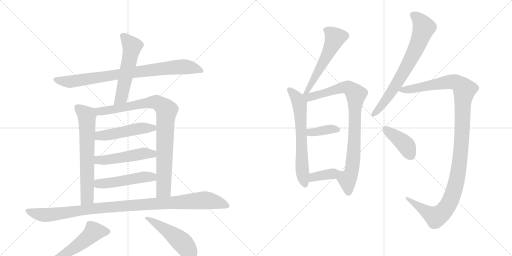
t = 0.00 s
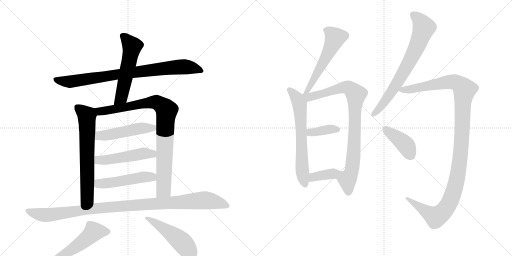
t = 2.82 s
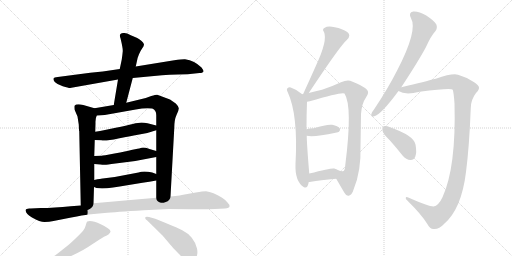
t = 5.63 s
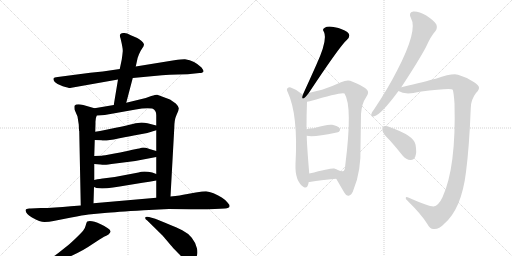
t = 8.44 s
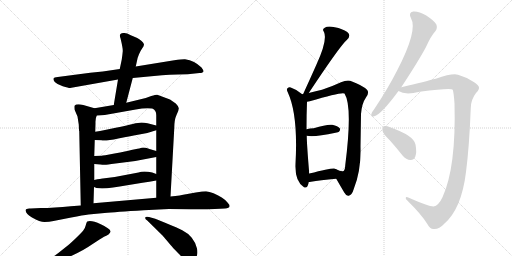
t = 11.26 s
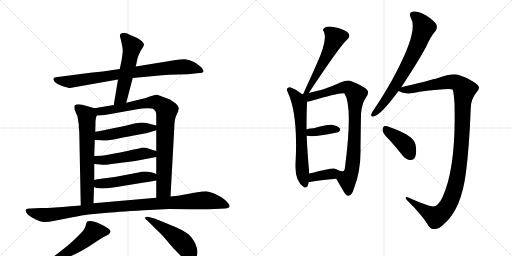
t = 14.07 s

The animated SVG that drew these frames (rendered in a browser with its animation timeline set to each time). Animation: 18 CSS @keyframes rules; one cycle of 14.07 s.

<svg version="1.1" viewBox="0 0 2048 1024" xmlns="http://www.w3.org/2000/svg">
  <g stroke="lightgray" stroke-dasharray="1,1" stroke-width="1" transform="scale(4, 4)">
    <line x1="0" y1="0" x2="256" y2="256"></line>
    <line x1="256" y1="0" x2="0" y2="256"></line>
    <line x1="128" y1="0" x2="128" y2="256"></line>
    <line x1="0" y1="128" x2="256" y2="128"></line>
    <line x1="256" y1="0" x2="512" y2="256"></line>
    <line x1="512" y1="0" x2="256" y2="256"></line>
    <line x1="384" y1="0" x2="384" y2="256"></line>
    <line x1="256" y1="128" x2="512" y2="128"></line>
  </g>
<g transform="scale(1, -1) translate(0, -850)">
   <style type="text/css">
    @keyframes keyframes0 {
      from {
       stroke: black;
       stroke-dashoffset: 849;
       stroke-width: 128;
       }
       73% {
       animation-timing-function: step-end;
       stroke: black;
       stroke-dashoffset: 0;
       stroke-width: 128;
       }
       to {
       stroke: black;
       stroke-width: 1024;
       }
       }
       #make-me-a-hanzi-animation-0 {
         animation: keyframes0 0.940918s both;
         animation-delay: 0.000000s;
         animation-timing-function: linear;
       }
    @keyframes keyframes1 {
      from {
       stroke: black;
       stroke-dashoffset: 554;
       stroke-width: 128;
       }
       64% {
       animation-timing-function: step-end;
       stroke: black;
       stroke-dashoffset: 0;
       stroke-width: 128;
       }
       to {
       stroke: black;
       stroke-width: 1024;
       }
       }
       #make-me-a-hanzi-animation-1 {
         animation: keyframes1 0.700846s both;
         animation-delay: 0.940918s;
         animation-timing-function: linear;
       }
    @keyframes keyframes2 {
      from {
       stroke: black;
       stroke-dashoffset: 667;
       stroke-width: 128;
       }
       68% {
       animation-timing-function: step-end;
       stroke: black;
       stroke-dashoffset: 0;
       stroke-width: 128;
       }
       to {
       stroke: black;
       stroke-width: 1024;
       }
       }
       #make-me-a-hanzi-animation-2 {
         animation: keyframes2 0.792806s both;
         animation-delay: 1.641764s;
         animation-timing-function: linear;
       }
    @keyframes keyframes3 {
      from {
       stroke: black;
       stroke-dashoffset: 901;
       stroke-width: 128;
       }
       75% {
       animation-timing-function: step-end;
       stroke: black;
       stroke-dashoffset: 0;
       stroke-width: 128;
       }
       to {
       stroke: black;
       stroke-width: 1024;
       }
       }
       #make-me-a-hanzi-animation-3 {
         animation: keyframes3 0.983236s both;
         animation-delay: 2.434570s;
         animation-timing-function: linear;
       }
    @keyframes keyframes4 {
      from {
       stroke: black;
       stroke-dashoffset: 495;
       stroke-width: 128;
       }
       62% {
       animation-timing-function: step-end;
       stroke: black;
       stroke-dashoffset: 0;
       stroke-width: 128;
       }
       to {
       stroke: black;
       stroke-width: 1024;
       }
       }
       #make-me-a-hanzi-animation-4 {
         animation: keyframes4 0.652832s both;
         animation-delay: 3.417806s;
         animation-timing-function: linear;
       }
    @keyframes keyframes5 {
      from {
       stroke: black;
       stroke-dashoffset: 499;
       stroke-width: 128;
       }
       62% {
       animation-timing-function: step-end;
       stroke: black;
       stroke-dashoffset: 0;
       stroke-width: 128;
       }
       to {
       stroke: black;
       stroke-width: 1024;
       }
       }
       #make-me-a-hanzi-animation-5 {
         animation: keyframes5 0.656087s both;
         animation-delay: 4.070638s;
         animation-timing-function: linear;
       }
    @keyframes keyframes6 {
      from {
       stroke: black;
       stroke-dashoffset: 494;
       stroke-width: 128;
       }
       62% {
       animation-timing-function: step-end;
       stroke: black;
       stroke-dashoffset: 0;
       stroke-width: 128;
       }
       to {
       stroke: black;
       stroke-width: 1024;
       }
       }
       #make-me-a-hanzi-animation-6 {
         animation: keyframes6 0.652018s both;
         animation-delay: 4.726725s;
         animation-timing-function: linear;
       }
    @keyframes keyframes7 {
      from {
       stroke: black;
       stroke-dashoffset: 1063;
       stroke-width: 128;
       }
       78% {
       animation-timing-function: step-end;
       stroke: black;
       stroke-dashoffset: 0;
       stroke-width: 128;
       }
       to {
       stroke: black;
       stroke-width: 1024;
       }
       }
       #make-me-a-hanzi-animation-7 {
         animation: keyframes7 1.115072s both;
         animation-delay: 5.378743s;
         animation-timing-function: linear;
       }
    @keyframes keyframes8 {
      from {
       stroke: black;
       stroke-dashoffset: 567;
       stroke-width: 128;
       }
       65% {
       animation-timing-function: step-end;
       stroke: black;
       stroke-dashoffset: 0;
       stroke-width: 128;
       }
       to {
       stroke: black;
       stroke-width: 1024;
       }
       }
       #make-me-a-hanzi-animation-8 {
         animation: keyframes8 0.711426s both;
         animation-delay: 6.493815s;
         animation-timing-function: linear;
       }
    @keyframes keyframes9 {
      from {
       stroke: black;
       stroke-dashoffset: 503;
       stroke-width: 128;
       }
       62% {
       animation-timing-function: step-end;
       stroke: black;
       stroke-dashoffset: 0;
       stroke-width: 128;
       }
       to {
       stroke: black;
       stroke-width: 1024;
       }
       }
       #make-me-a-hanzi-animation-9 {
         animation: keyframes9 0.659342s both;
         animation-delay: 7.205241s;
         animation-timing-function: linear;
       }
    @keyframes keyframes10 {
      from {
       stroke: black;
       stroke-dashoffset: 557;
       stroke-width: 128;
       }
       64% {
       animation-timing-function: step-end;
       stroke: black;
       stroke-dashoffset: 0;
       stroke-width: 128;
       }
       to {
       stroke: black;
       stroke-width: 1024;
       }
       }
       #make-me-a-hanzi-animation-10 {
         animation: keyframes10 0.703288s both;
         animation-delay: 7.864583s;
         animation-timing-function: linear;
       }
    @keyframes keyframes11 {
      from {
       stroke: black;
       stroke-dashoffset: 645;
       stroke-width: 128;
       }
       68% {
       animation-timing-function: step-end;
       stroke: black;
       stroke-dashoffset: 0;
       stroke-width: 128;
       }
       to {
       stroke: black;
       stroke-width: 1024;
       }
       }
       #make-me-a-hanzi-animation-11 {
         animation: keyframes11 0.774902s both;
         animation-delay: 8.567871s;
         animation-timing-function: linear;
       }
    @keyframes keyframes12 {
      from {
       stroke: black;
       stroke-dashoffset: 882;
       stroke-width: 128;
       }
       74% {
       animation-timing-function: step-end;
       stroke: black;
       stroke-dashoffset: 0;
       stroke-width: 128;
       }
       to {
       stroke: black;
       stroke-width: 1024;
       }
       }
       #make-me-a-hanzi-animation-12 {
         animation: keyframes12 0.967773s both;
         animation-delay: 9.342773s;
         animation-timing-function: linear;
       }
    @keyframes keyframes13 {
      from {
       stroke: black;
       stroke-dashoffset: 376;
       stroke-width: 128;
       }
       55% {
       animation-timing-function: step-end;
       stroke: black;
       stroke-dashoffset: 0;
       stroke-width: 128;
       }
       to {
       stroke: black;
       stroke-width: 1024;
       }
       }
       #make-me-a-hanzi-animation-13 {
         animation: keyframes13 0.555990s both;
         animation-delay: 10.310547s;
         animation-timing-function: linear;
       }
    @keyframes keyframes14 {
      from {
       stroke: black;
       stroke-dashoffset: 374;
       stroke-width: 128;
       }
       55% {
       animation-timing-function: step-end;
       stroke: black;
       stroke-dashoffset: 0;
       stroke-width: 128;
       }
       to {
       stroke: black;
       stroke-width: 1024;
       }
       }
       #make-me-a-hanzi-animation-14 {
         animation: keyframes14 0.554362s both;
         animation-delay: 10.866536s;
         animation-timing-function: linear;
       }
    @keyframes keyframes15 {
      from {
       stroke: black;
       stroke-dashoffset: 725;
       stroke-width: 128;
       }
       70% {
       animation-timing-function: step-end;
       stroke: black;
       stroke-dashoffset: 0;
       stroke-width: 128;
       }
       to {
       stroke: black;
       stroke-width: 1024;
       }
       }
       #make-me-a-hanzi-animation-15 {
         animation: keyframes15 0.840007s both;
         animation-delay: 11.420898s;
         animation-timing-function: linear;
       }
    @keyframes keyframes16 {
      from {
       stroke: black;
       stroke-dashoffset: 1205;
       stroke-width: 128;
       }
       80% {
       animation-timing-function: step-end;
       stroke: black;
       stroke-dashoffset: 0;
       stroke-width: 128;
       }
       to {
       stroke: black;
       stroke-width: 1024;
       }
       }
       #make-me-a-hanzi-animation-16 {
         animation: keyframes16 1.230632s both;
         animation-delay: 12.260905s;
         animation-timing-function: linear;
       }
    @keyframes keyframes17 {
      from {
       stroke: black;
       stroke-dashoffset: 407;
       stroke-width: 128;
       }
       57% {
       animation-timing-function: step-end;
       stroke: black;
       stroke-dashoffset: 0;
       stroke-width: 128;
       }
       to {
       stroke: black;
       stroke-width: 1024;
       }
       }
       #make-me-a-hanzi-animation-17 {
         animation: keyframes17 0.581217s both;
         animation-delay: 13.491536s;
         animation-timing-function: linear;
       }
</style>
<path d="M 531 538 L 648 549 Q 677 551 711 552 L 751 553 L 798 558 Q 813 558 814 565 Q 815 568 806 580 Q 779 607 740 613 Q 733 614 697 609 L 543 584 L 479 574 L 411 564 L 361 559 L 231 542 Q 216 541 214 536 Q 212 532 219 522 Q 229 512 251 505 Q 274 498 280 498 L 472 532 L 531 538 Z" fill="lightgray"></path> 
<path d="M 505 439 L 531 538 L 543 584 L 550 616 Q 550 618 556 633 Q 562 647 569 657 Q 576 666 576 673 Q 570 687 549 698 L 521 710 Q 506 720 493 718 Q 474 717 482 697 Q 492 656 491 645 Q 490 633 487 612 L 479 574 L 472 532 L 455 430 C 450 400 497 410 505 439 Z" fill="lightgray"></path> 
<path d="M 315 352 L 316 329 Q 316 327 317 326 L 323 28 C 324 -2 373 7 374 37 L 376 102 L 377 130 L 377 194 L 377 226 L 379 290 L 381 323 L 382 358 Q 381 376 387 388 C 395 412 395 412 378 417 L 333 430 Q 306 437 298 427 Q 297 424 298 412 L 310 384 L 315 352 Z" fill="lightgray"></path> 
<path d="M 682 64 L 697 336 Q 697 371 706 390 Q 715 408 715 416 Q 716 423 703 436 L 680 452 L 629 471 Q 626 472 605 466 L 583 458 L 505 439 L 455 430 L 378 417 C 348 412 357 386 387 388 L 419 390 L 543 412 Q 582 420 609 416 Q 625 410 625 389 L 625 348 L 625 329 L 625 246 L 625 222 L 625 154 L 625 128 L 625 59 C 625 29 680 34 682 64 Z" fill="lightgray"></path> 
<path d="M 379 290 L 405 289 Q 421 285 473 296 Q 526 307 557 312 Q 589 316 625 329 C 653 339 654 341 625 348 L 590 357 Q 577 360 566 360 Q 555 360 531 354 Q 507 348 463 339 L 415 329 Q 402 326 381 323 C 351 319 349 291 379 290 Z" fill="lightgray"></path> 
<path d="M 377 194 L 402 192 Q 414 190 420 191 Q 426 191 462 196 L 541 206 L 625 222 C 654 228 654 237 625 246 L 598 254 Q 576 262 566 259 Q 556 256 550 255 L 525 250 Q 507 245 458 236 Q 410 227 407 227 L 377 226 C 347 225 347 196 377 194 Z" fill="lightgray"></path> 
<path d="M 376 102 L 386 98 Q 423 92 509 109 L 570 119 Q 597 122 625 128 C 654 134 653 143 625 154 L 609 160 Q 574 168 554 160 L 459 142 L 411 136 Q 409 137 377 130 C 348 124 348 113 376 102 Z" fill="lightgray"></path> 
<path d="M 323 28 L 283 25 Q 217 18 163 18 L 123 16 Q 104 18 102 9 Q 104 -7 128 -20 Q 160 -38 178 -38 Q 197 -38 214 -34 L 285 -20 Q 333 -10 354 -8 L 418 -2 Q 461 2 575 9 L 676 14 Q 752 14 781 13 Q 811 12 859 14 L 900 16 Q 917 18 918 24 Q 920 30 910 40 Q 904 49 887 60 Q 871 70 854 77 Q 837 84 824 85 Q 812 85 783 80 L 744 73 Q 724 68 682 64 L 625 59 L 374 37 L 323 28 Z" fill="lightgray"></path> 
<path d="M 173 -216 L 195 -210 Q 236 -196 278 -177 Q 332 -153 369 -127 Q 407 -102 416 -97 Q 425 -93 434 -88 Q 443 -79 442 -75 Q 440 -64 403 -47 Q 366 -30 349 -36 Q 346 -38 343 -51 Q 340 -64 333 -72 Q 327 -80 302 -104 Q 277 -128 266 -136 L 232 -163 Q 226 -169 187 -192 L 168 -204 Q 155 -211 157 -217 Q 159 -220 173 -216 Z" fill="lightgray"></path> 
<path d="M 589 -32 L 651 -93 L 684 -132 Q 687 -136 712 -162 Q 737 -188 747 -195 Q 758 -202 765 -201 Q 773 -200 783 -183 Q 793 -167 788 -144 Q 783 -121 767 -101 Q 751 -82 729 -71 Q 708 -60 621 -25 L 596 -18 Q 583 -15 581 -20 Q 579 -25 589 -32 Z" fill="lightgray"></path> 
<path d="M 1235 478 Q 1361 668 1388 691 Q 1406 709 1389 722 Q 1370 735 1339 741 Q 1311 747 1299 739 Q 1287 733 1296 722 Q 1311 689 1265 590 Q 1241 536 1214 477 Q 1213 476 1213 474 C 1201 446 1218 453 1235 478 Z" fill="lightgray"></path> 
<path d="M 1209 473 Q 1187 492 1163 500 Q 1156 503 1151 498 Q 1144 494 1151 481 Q 1193 391 1182 194 Q 1179 124 1216 101 Q 1231 95 1235 122 L 1237 156 Q 1227 276 1227 307 L 1226 333 Q 1226 393 1228 443 C 1229 457 1229 457 1209 473 Z" fill="lightgray"></path> 
<path d="M 1345 135 Q 1357 114 1377 80 Q 1386 64 1395 67 Q 1408 70 1415 94 Q 1445 167 1442 264 Q 1443 325 1444 394 Q 1447 436 1465 462 Q 1478 480 1468 491 Q 1449 509 1408 524 Q 1392 533 1364 521 Q 1330 505 1288 491 Q 1264 485 1235 478 L 1213 474 Q 1209 474 1209 473 C 1180 467 1199 436 1228 443 Q 1234 444 1239 445 Q 1369 484 1378 476 Q 1411 425 1381 189 Q 1380 167 1372 165 Q 1368 164 1354 168 C 1324 171 1330 161 1345 135 Z" fill="lightgray"></path> 
<path d="M 1227 307 Q 1258 301 1342 319 Q 1354 322 1356 323 Q 1363 330 1359 337 Q 1352 346 1329 351 Q 1308 354 1255 337 Q 1240 337 1226 333 C 1197 325 1197 312 1227 307 Z" fill="lightgray"></path> 
<path d="M 1235 122 Q 1239 122 1244 123 Q 1278 130 1345 135 C 1375 137 1378 151 1354 168 Q 1350 171 1348 172 Q 1347 173 1339 175 Q 1335 178 1335 176 Q 1328 179 1237 156 C 1208 149 1205 120 1235 122 Z" fill="lightgray"></path> 
<path d="M 1605 501 Q 1674 606 1704 662 Q 1723 705 1742 726 Q 1751 738 1745 753 Q 1738 766 1705 788 Q 1674 806 1653 804 Q 1632 800 1644 777 Q 1672 729 1589 569 Q 1552 496 1496 412 Q 1486 400 1485 393 Q 1482 380 1497 385 Q 1524 391 1594 486 L 1605 501 Z" fill="lightgray"></path> 
<path d="M 1734 24 Q 1718 23 1633 60 Q 1623 64 1623 58 Q 1622 54 1633 44 Q 1685 -7 1708 -44 Q 1721 -68 1736 -66 Q 1757 -67 1776 -46 Q 1846 14 1864 162 Q 1877 262 1883 417 Q 1883 451 1904 478 Q 1917 491 1916 500 Q 1915 509 1895 522 Q 1867 541 1832 551 Q 1810 558 1743 535 Q 1740 535 1738 534 Q 1707 525 1605 501 C 1576 494 1572 493 1594 486 Q 1621 468 1678 483 Q 1805 499 1811 491 Q 1815 478 1818 437 Q 1825 181 1770 61 Q 1754 27 1734 24 Z" fill="lightgray"></path> 
<path d="M 1559 289 Q 1584 261 1611 227 Q 1624 211 1642 210 Q 1654 209 1661 223 Q 1668 239 1662 272 Q 1655 308 1560 341 Q 1544 348 1536 345 Q 1530 341 1530 327 Q 1533 314 1559 289 Z" fill="lightgray"></path> 
      <clipPath id="make-me-a-hanzi-clip-0">
      <path d="M 531 538 L 648 549 Q 677 551 711 552 L 751 553 L 798 558 Q 813 558 814 565 Q 815 568 806 580 Q 779 607 740 613 Q 733 614 697 609 L 543 584 L 479 574 L 411 564 L 361 559 L 231 542 Q 216 541 214 536 Q 212 532 219 522 Q 229 512 251 505 Q 274 498 280 498 L 472 532 L 531 538 Z" fill="lightgray"></path>
      </clipPath>
      <path clip-path="url(#make-me-a-hanzi-clip-0)" d="M 222 531 L 279 523 L 711 582 L 765 580 L 808 566 " fill="none" id="make-me-a-hanzi-animation-0" stroke-dasharray="721 1442" stroke-linecap="round"></path>

      <clipPath id="make-me-a-hanzi-clip-1">
      <path d="M 505 439 L 531 538 L 543 584 L 550 616 Q 550 618 556 633 Q 562 647 569 657 Q 576 666 576 673 Q 570 687 549 698 L 521 710 Q 506 720 493 718 Q 474 717 482 697 Q 492 656 491 645 Q 490 633 487 612 L 479 574 L 472 532 L 455 430 C 450 400 497 410 505 439 Z" fill="lightgray"></path>
      </clipPath>
      <path clip-path="url(#make-me-a-hanzi-clip-1)" d="M 491 705 L 499 702 L 528 663 L 487 466 L 460 437 " fill="none" id="make-me-a-hanzi-animation-1" stroke-dasharray="426 852" stroke-linecap="round"></path>

      <clipPath id="make-me-a-hanzi-clip-2">
      <path d="M 315 352 L 316 329 Q 316 327 317 326 L 323 28 C 324 -2 373 7 374 37 L 376 102 L 377 130 L 377 194 L 377 226 L 379 290 L 381 323 L 382 358 Q 381 376 387 388 C 395 412 395 412 378 417 L 333 430 Q 306 437 298 427 Q 297 424 298 412 L 310 384 L 315 352 Z" fill="lightgray"></path>
      </clipPath>
      <path clip-path="url(#make-me-a-hanzi-clip-2)" d="M 308 420 L 346 390 L 349 353 L 349 59 L 328 36 " fill="none" id="make-me-a-hanzi-animation-2" stroke-dasharray="539 1078" stroke-linecap="round"></path>

      <clipPath id="make-me-a-hanzi-clip-3">
      <path d="M 682 64 L 697 336 Q 697 371 706 390 Q 715 408 715 416 Q 716 423 703 436 L 680 452 L 629 471 Q 626 472 605 466 L 583 458 L 505 439 L 455 430 L 378 417 C 348 412 357 386 387 388 L 419 390 L 543 412 Q 582 420 609 416 Q 625 410 625 389 L 625 348 L 625 329 L 625 246 L 625 222 L 625 154 L 625 128 L 625 59 C 625 29 680 34 682 64 Z" fill="lightgray"></path>
      </clipPath>
      <path clip-path="url(#make-me-a-hanzi-clip-3)" d="M 387 412 L 398 405 L 424 407 L 620 442 L 662 414 L 654 91 L 632 66 " fill="none" id="make-me-a-hanzi-animation-3" stroke-dasharray="773 1546" stroke-linecap="round"></path>

      <clipPath id="make-me-a-hanzi-clip-4">
      <path d="M 379 290 L 405 289 Q 421 285 473 296 Q 526 307 557 312 Q 589 316 625 329 C 653 339 654 341 625 348 L 590 357 Q 577 360 566 360 Q 555 360 531 354 Q 507 348 463 339 L 415 329 Q 402 326 381 323 C 351 319 349 291 379 290 Z" fill="lightgray"></path>
      </clipPath>
      <path clip-path="url(#make-me-a-hanzi-clip-4)" d="M 386 295 L 403 308 L 618 343 " fill="none" id="make-me-a-hanzi-animation-4" stroke-dasharray="367 734" stroke-linecap="round"></path>

      <clipPath id="make-me-a-hanzi-clip-5">
      <path d="M 377 194 L 402 192 Q 414 190 420 191 Q 426 191 462 196 L 541 206 L 625 222 C 654 228 654 237 625 246 L 598 254 Q 576 262 566 259 Q 556 256 550 255 L 525 250 Q 507 245 458 236 Q 410 227 407 227 L 377 226 C 347 225 347 196 377 194 Z" fill="lightgray"></path>
      </clipPath>
      <path clip-path="url(#make-me-a-hanzi-clip-5)" d="M 384 199 L 393 210 L 499 221 L 572 236 L 610 235 L 617 228 " fill="none" id="make-me-a-hanzi-animation-5" stroke-dasharray="371 742" stroke-linecap="round"></path>

      <clipPath id="make-me-a-hanzi-clip-6">
      <path d="M 376 102 L 386 98 Q 423 92 509 109 L 570 119 Q 597 122 625 128 C 654 134 653 143 625 154 L 609 160 Q 574 168 554 160 L 459 142 L 411 136 Q 409 137 377 130 C 348 124 348 113 376 102 Z" fill="lightgray"></path>
      </clipPath>
      <path clip-path="url(#make-me-a-hanzi-clip-6)" d="M 384 109 L 565 141 L 607 142 L 618 148 " fill="none" id="make-me-a-hanzi-animation-6" stroke-dasharray="366 732" stroke-linecap="round"></path>

      <clipPath id="make-me-a-hanzi-clip-7">
      <path d="M 323 28 L 283 25 Q 217 18 163 18 L 123 16 Q 104 18 102 9 Q 104 -7 128 -20 Q 160 -38 178 -38 Q 197 -38 214 -34 L 285 -20 Q 333 -10 354 -8 L 418 -2 Q 461 2 575 9 L 676 14 Q 752 14 781 13 Q 811 12 859 14 L 900 16 Q 917 18 918 24 Q 920 30 910 40 Q 904 49 887 60 Q 871 70 854 77 Q 837 84 824 85 Q 812 85 783 80 L 744 73 Q 724 68 682 64 L 625 59 L 374 37 L 323 28 Z" fill="lightgray"></path>
      </clipPath>
      <path clip-path="url(#make-me-a-hanzi-clip-7)" d="M 111 6 L 193 -10 L 446 23 L 812 49 L 911 27 " fill="none" id="make-me-a-hanzi-animation-7" stroke-dasharray="935 1870" stroke-linecap="round"></path>

      <clipPath id="make-me-a-hanzi-clip-8">
      <path d="M 173 -216 L 195 -210 Q 236 -196 278 -177 Q 332 -153 369 -127 Q 407 -102 416 -97 Q 425 -93 434 -88 Q 443 -79 442 -75 Q 440 -64 403 -47 Q 366 -30 349 -36 Q 346 -38 343 -51 Q 340 -64 333 -72 Q 327 -80 302 -104 Q 277 -128 266 -136 L 232 -163 Q 226 -169 187 -192 L 168 -204 Q 155 -211 157 -217 Q 159 -220 173 -216 Z" fill="lightgray"></path>
      </clipPath>
      <path clip-path="url(#make-me-a-hanzi-clip-8)" d="M 431 -77 L 373 -80 L 277 -155 L 160 -215 " fill="none" id="make-me-a-hanzi-animation-8" stroke-dasharray="439 878" stroke-linecap="round"></path>

      <clipPath id="make-me-a-hanzi-clip-9">
      <path d="M 589 -32 L 651 -93 L 684 -132 Q 687 -136 712 -162 Q 737 -188 747 -195 Q 758 -202 765 -201 Q 773 -200 783 -183 Q 793 -167 788 -144 Q 783 -121 767 -101 Q 751 -82 729 -71 Q 708 -60 621 -25 L 596 -18 Q 583 -15 581 -20 Q 579 -25 589 -32 Z" fill="lightgray"></path>
      </clipPath>
      <path clip-path="url(#make-me-a-hanzi-clip-9)" d="M 589 -23 L 644 -55 L 723 -115 L 755 -155 L 763 -187 " fill="none" id="make-me-a-hanzi-animation-9" stroke-dasharray="375 750" stroke-linecap="round"></path>

      <clipPath id="make-me-a-hanzi-clip-10">
      <path d="M 1235 478 Q 1361 668 1388 691 Q 1406 709 1389 722 Q 1370 735 1339 741 Q 1311 747 1299 739 Q 1287 733 1296 722 Q 1311 689 1265 590 Q 1241 536 1214 477 Q 1213 476 1213 474 C 1201 446 1218 453 1235 478 Z" fill="lightgray"></path>
      </clipPath>
      <path clip-path="url(#make-me-a-hanzi-clip-10)" d="M 1302 730 L 1327 716 L 1338 703 L 1337 690 L 1249 515 L 1240 509 L 1236 493 L 1220 483 " fill="none" id="make-me-a-hanzi-animation-10" stroke-dasharray="429 858" stroke-linecap="round"></path>

      <clipPath id="make-me-a-hanzi-clip-11">
      <path d="M 1209 473 Q 1187 492 1163 500 Q 1156 503 1151 498 Q 1144 494 1151 481 Q 1193 391 1182 194 Q 1179 124 1216 101 Q 1231 95 1235 122 L 1237 156 Q 1227 276 1227 307 L 1226 333 Q 1226 393 1228 443 C 1229 457 1229 457 1209 473 Z" fill="lightgray"></path>
      </clipPath>
      <path clip-path="url(#make-me-a-hanzi-clip-11)" d="M 1159 490 L 1181 468 L 1198 435 L 1209 169 L 1220 116 " fill="none" id="make-me-a-hanzi-animation-11" stroke-dasharray="517 1034" stroke-linecap="round"></path>

      <clipPath id="make-me-a-hanzi-clip-12">
      <path d="M 1345 135 Q 1357 114 1377 80 Q 1386 64 1395 67 Q 1408 70 1415 94 Q 1445 167 1442 264 Q 1443 325 1444 394 Q 1447 436 1465 462 Q 1478 480 1468 491 Q 1449 509 1408 524 Q 1392 533 1364 521 Q 1330 505 1288 491 Q 1264 485 1235 478 L 1213 474 Q 1209 474 1209 473 C 1180 467 1199 436 1228 443 Q 1234 444 1239 445 Q 1369 484 1378 476 Q 1411 425 1381 189 Q 1380 167 1372 165 Q 1368 164 1354 168 C 1324 171 1330 161 1345 135 Z" fill="lightgray"></path>
      </clipPath>
      <path clip-path="url(#make-me-a-hanzi-clip-12)" d="M 1212 468 L 1249 462 L 1380 502 L 1405 493 L 1424 470 L 1415 238 L 1406 163 L 1389 132 L 1393 80 " fill="none" id="make-me-a-hanzi-animation-12" stroke-dasharray="754 1508" stroke-linecap="round"></path>

      <clipPath id="make-me-a-hanzi-clip-13">
      <path d="M 1227 307 Q 1258 301 1342 319 Q 1354 322 1356 323 Q 1363 330 1359 337 Q 1352 346 1329 351 Q 1308 354 1255 337 Q 1240 337 1226 333 C 1197 325 1197 312 1227 307 Z" fill="lightgray"></path>
      </clipPath>
      <path clip-path="url(#make-me-a-hanzi-clip-13)" d="M 1232 314 L 1249 322 L 1315 333 L 1349 332 " fill="none" id="make-me-a-hanzi-animation-13" stroke-dasharray="248 496" stroke-linecap="round"></path>

      <clipPath id="make-me-a-hanzi-clip-14">
      <path d="M 1235 122 Q 1239 122 1244 123 Q 1278 130 1345 135 C 1375 137 1378 151 1354 168 Q 1350 171 1348 172 Q 1347 173 1339 175 Q 1335 178 1335 176 Q 1328 179 1237 156 C 1208 149 1205 120 1235 122 Z" fill="lightgray"></path>
      </clipPath>
      <path clip-path="url(#make-me-a-hanzi-clip-14)" d="M 1239 127 L 1255 144 L 1316 152 L 1347 164 " fill="none" id="make-me-a-hanzi-animation-14" stroke-dasharray="246 492" stroke-linecap="round"></path>

      <clipPath id="make-me-a-hanzi-clip-15">
      <path d="M 1605 501 Q 1674 606 1704 662 Q 1723 705 1742 726 Q 1751 738 1745 753 Q 1738 766 1705 788 Q 1674 806 1653 804 Q 1632 800 1644 777 Q 1672 729 1589 569 Q 1552 496 1496 412 Q 1486 400 1485 393 Q 1482 380 1497 385 Q 1524 391 1594 486 L 1605 501 Z" fill="lightgray"></path>
      </clipPath>
      <path clip-path="url(#make-me-a-hanzi-clip-15)" d="M 1654 789 L 1675 772 L 1696 740 L 1672 673 L 1637 601 L 1558 468 L 1494 394 " fill="none" id="make-me-a-hanzi-animation-15" stroke-dasharray="597 1194" stroke-linecap="round"></path>

      <clipPath id="make-me-a-hanzi-clip-16">
      <path d="M 1734 24 Q 1718 23 1633 60 Q 1623 64 1623 58 Q 1622 54 1633 44 Q 1685 -7 1708 -44 Q 1721 -68 1736 -66 Q 1757 -67 1776 -46 Q 1846 14 1864 162 Q 1877 262 1883 417 Q 1883 451 1904 478 Q 1917 491 1916 500 Q 1915 509 1895 522 Q 1867 541 1832 551 Q 1810 558 1743 535 Q 1740 535 1738 534 Q 1707 525 1605 501 C 1576 494 1572 493 1594 486 Q 1621 468 1678 483 Q 1805 499 1811 491 Q 1815 478 1818 437 Q 1825 181 1770 61 Q 1754 27 1734 24 Z" fill="lightgray"></path>
      </clipPath>
      <path clip-path="url(#make-me-a-hanzi-clip-16)" d="M 1601 487 L 1799 522 L 1829 518 L 1858 491 L 1851 449 L 1840 211 L 1825 121 L 1796 37 L 1777 8 L 1743 -18 L 1645 44 L 1643 52 L 1628 57 " fill="none" id="make-me-a-hanzi-animation-16" stroke-dasharray="1077 2154" stroke-linecap="round"></path>

      <clipPath id="make-me-a-hanzi-clip-17">
      <path d="M 1559 289 Q 1584 261 1611 227 Q 1624 211 1642 210 Q 1654 209 1661 223 Q 1668 239 1662 272 Q 1655 308 1560 341 Q 1544 348 1536 345 Q 1530 341 1530 327 Q 1533 314 1559 289 Z" fill="lightgray"></path>
      </clipPath>
      <path clip-path="url(#make-me-a-hanzi-clip-17)" d="M 1541 336 L 1618 275 L 1643 229 " fill="none" id="make-me-a-hanzi-animation-17" stroke-dasharray="279 558" stroke-linecap="round"></path>

</g>
</svg>
